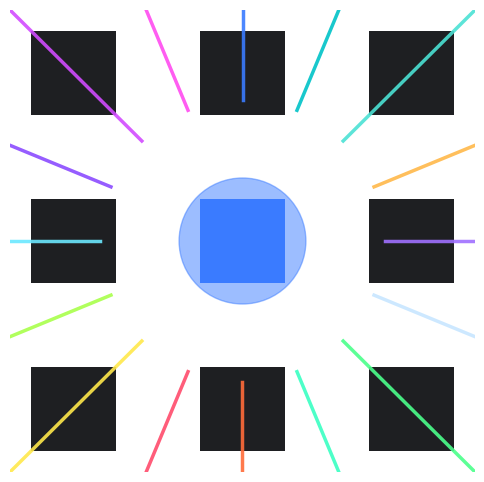

The matplotlib source for this figure: (Note: this script raises an exception after producing the figure.)
# totalrecalls_multicolor_16beams.py
# Multi-Color Transparent Vortex Animation — TotalRecalls.app
# Author: Andre

import matplotlib.pyplot as plt
import numpy as np
from matplotlib.animation import FuncAnimation

fig = plt.figure(figsize=(6, 6))
ax = plt.axes()
ax.set_facecolor("none")
fig.patch.set_alpha(0)
ax.axis("off")

# Same 16-color palette as hyper-speed version
beam_colors = [
    "#A070FF", "#FFB84A", "#4BE1D4", "#00C2C7", "#3A7BFF",
    "#FF4BF0", "#D14BFF", "#8B4BFF", "#6BE8FF",
    "#A8FF4B", "#FFE84B", "#FF4B6B", "#FF6B3A",
    "#3AFFC2", "#4BFF8B", "#C8E6FF"
]

# Beam origins in a circle
angles = np.linspace(0, 2*np.pi, 16, endpoint=False)
beam_origins = [(2.5*np.cos(a), 2.5*np.sin(a)) for a in angles]

beam_lines = []

for color in beam_colors:
    line, = ax.plot([], [], color=color, linewidth=2.5, alpha=0.9)
    beam_lines.append(line)

# Draw grid
outer_color = "#1E1F22"
center_color = "#3A7BFF"
spacing = 1.2
square_size = 0.6

for i in range(3):
    for j in range(3):
        x = (i - 1) * spacing
        y = (j - 1) * spacing
        color = center_color if (i == 1 and j == 1) else outer_color
        rect = plt.Rectangle((x - square_size/2, y - square_size/2),
                             square_size, square_size,
                             color=color, ec=None)
        ax.add_patch(rect)

# Glow
glow = plt.Circle((0, 0), 0.45, color=center_color, alpha=0.9)
ax.add_patch(glow)

# Normal-speed loop
def animate(frame):
    t = np.linspace(0, 1, 120)
    progress = (np.sin(frame / 12) + 1) / 2

    for idx, (x0, y0) in enumerate(beam_origins):
        x_curve = (1 - t)**2 * x0 + 2*(1 - t)*t*(x0 * 0.3) + t**2 * 0
        y_curve = (1 - t)**2 * y0 + 2*(1 - t)*t*(y0 * 0.3) + t**2 * 0

        end_idx = int(progress * len(t))
        beam_lines[idx].set_data(x_curve[:end_idx], y_curve[:end_idx])

    glow.set_alpha(0.5 + 0.5 * np.sin(frame / 10))

    return beam_lines + [glow]

anim = FuncAnimation(fig, animate, frames=240, interval=35, blit=True)

# Transparent MP4
anim.save("totalrecalls_multicolor_16beams.mp4",
          fps=30, dpi=200, codec="libx264",
          extra_args=["-pix_fmt", "yuva420p"])

# Transparent GIF
anim.save("totalrecalls_multicolor_16beams.gif",
          fps=20, dpi=120, writer="imagemagick")

plt.tight_layout()
plt.show()
